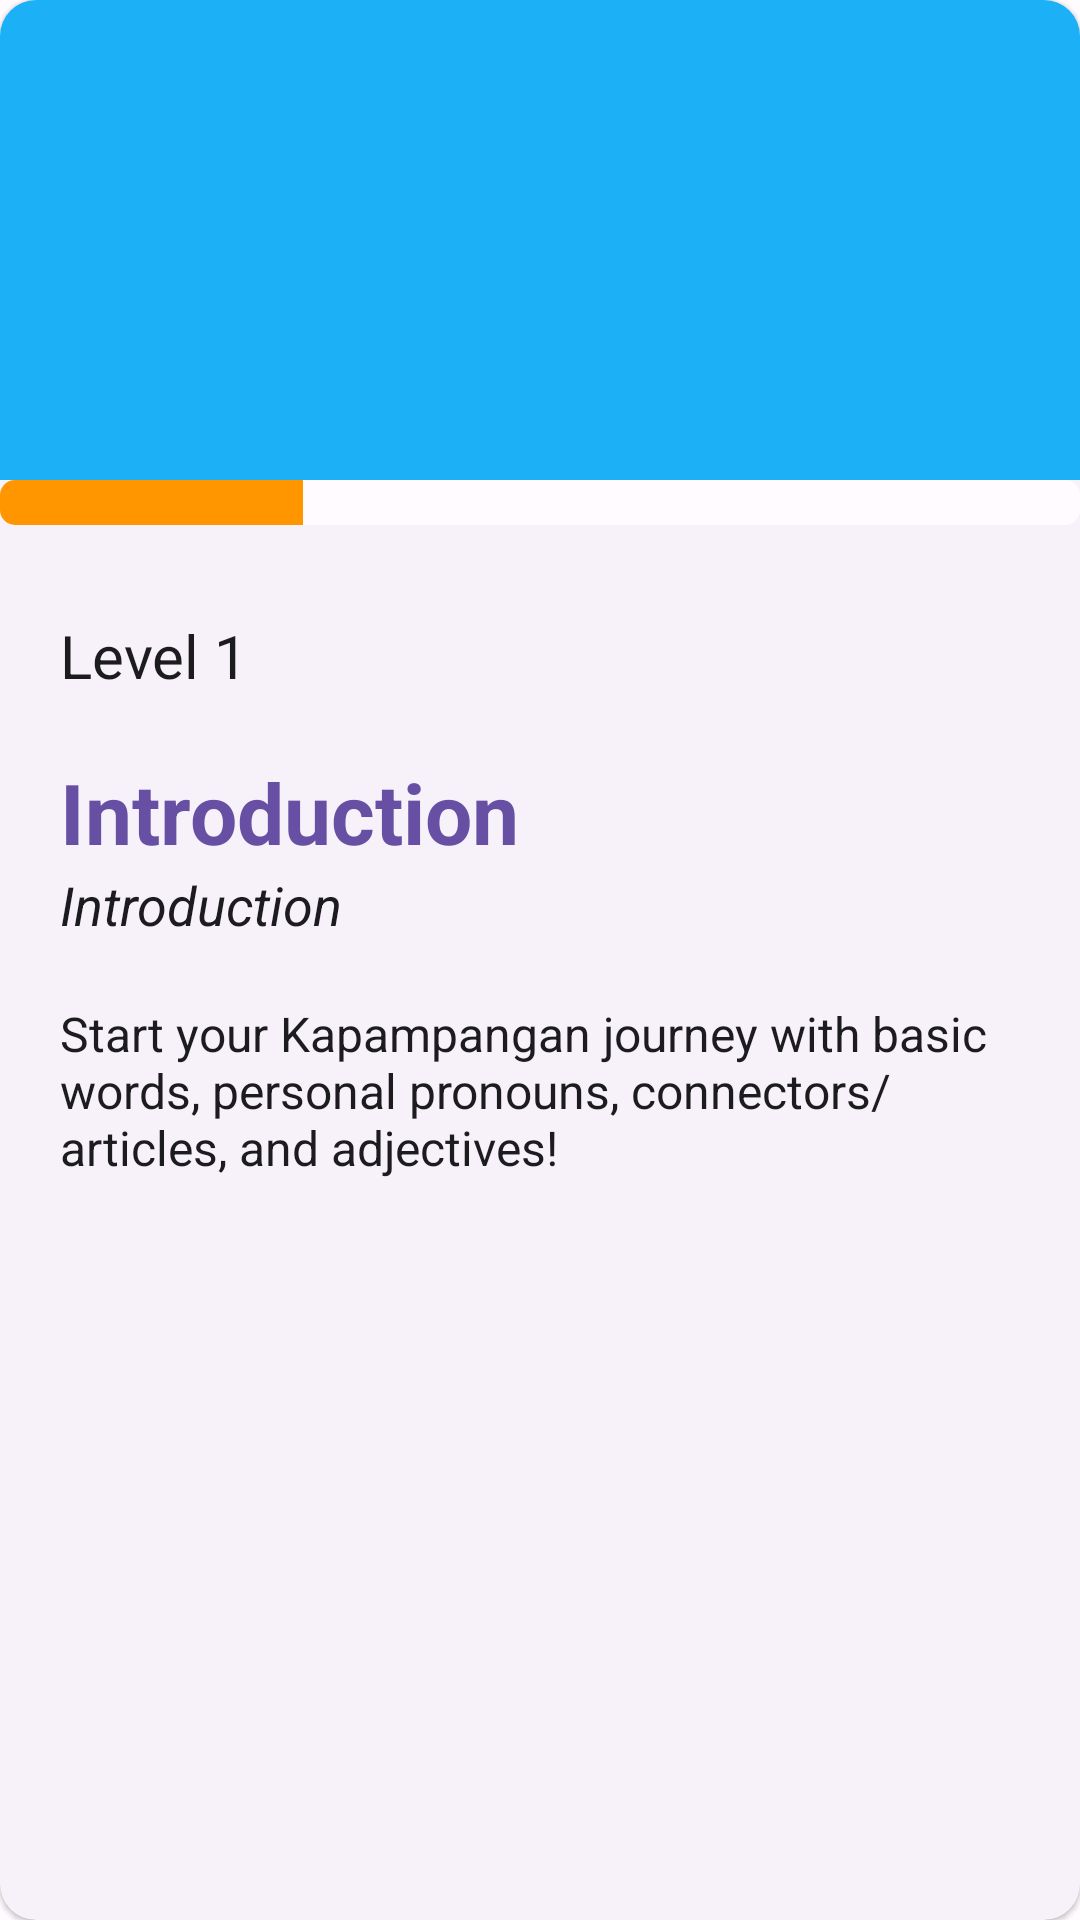

Android layout source for this screen:
<!-- AndroidManifest.xml: application theme AppTheme -->
<!-- res/layout/eachlevelview.xml -->
<?xml version="1.0" encoding="utf-8"?>
<com.google.android.material.card.MaterialCardView
    xmlns:android="http://schemas.android.com/apk/res/android"
    xmlns:app="http://schemas.android.com/apk/res-auto"
    xmlns:tools="http://schemas.android.com/tools"
    android:id="@+id/cardView"
    android:layout_width="300dp"
    android:layout_height="500dp"
    android:layout_margin="10dp"
    android:clickable="true"
    android:focusable="true"
    android:foreground="?attr/selectableItemBackground"
    app:cardBackgroundColor="?attr/colorSurface"
    app:cardCornerRadius="12dp"
    app:cardElevation="1dp"
    app:layout_constraintBottom_toBottomOf="parent"
    app:layout_constraintEnd_toEndOf="parent"
    app:layout_constraintStart_toStartOf="parent"
    app:layout_constraintTop_toTopOf="parent"
    app:strokeWidth="0dp">

    <LinearLayout
        android:layout_width="match_parent"
        android:layout_height="match_parent"
        android:orientation="vertical">

        <ImageView
            android:id="@+id/level_image"
            android:layout_width="match_parent"
            android:layout_height="160dp"
            android:layout_gravity="center"
            android:background="@color/colorPlaceholder1"
            android:scaleType="fitXY"
            android:src="@drawable/about_background" />
        <ProgressBar
            android:id="@+id/achvprogressBar"
            style="@style/CustomProgressBar"
            android:layout_width="match_parent"
            android:layout_height="15dp"
            android:progress="28"
            android:progressBackgroundTint="?attr/colorSurface"
            android:progressTint="@color/colorPlaceholder2"/>


        <TextView
            android:id="@+id/level_id"
            android:layout_width="match_parent"
            android:layout_height="wrap_content"
            android:layout_marginTop="30dp"
            android:layout_marginStart="20dp"
            android:gravity="start"
            android:text="Level 1"
            android:textColor="?attr/colorOnSurface"
            android:textSize="20sp" />

        <TextView
            android:id="@+id/level_title"
            android:layout_width="match_parent"
            android:layout_height="wrap_content"
            android:layout_marginStart="20dp"
            android:layout_marginTop="20dp"
            android:layout_marginEnd="20dp"
            android:maxLines="1"
            android:text="Introduction"
            android:textAlignment="textStart"
            android:textColor="?attr/colorPrimary"
            android:textSize="28sp"
            android:textStyle="bold" />

        <TextView
            android:id="@+id/level_titleAlt"
            android:layout_width="match_parent"
            android:layout_height="wrap_content"
            android:layout_marginStart="20dp"
            android:gravity="start"
            android:text="Introduction"
            android:textStyle="italic"
            android:textColor="?attr/colorOnSurface"
            android:textSize="18sp" />



        <TextView
            android:id="@+id/level_description"
            android:layout_width="match_parent"
            android:layout_height="150dp"
            android:layout_marginStart="20dp"
            android:layout_marginTop="20dp"
            android:layout_marginEnd="20dp"
            android:gravity="start"
            android:text="Start your Kapampangan journey with basic words, personal pronouns, connectors/articles, and adjectives!"
            android:textColor="?attr/colorOnSurface"
            android:textSize="16sp" />

    </LinearLayout>

</com.google.android.material.card.MaterialCardView>
<!-- resources referenced by this layout -->
<resources>
  <color name="colorPlaceholder1">#1cb0f6</color>
  <color name="colorPlaceholder2">#ff9600</color>
  <style name="CustomProgressBar" parent="@android:style/Widget.ProgressBar.Horizontal">
          <item name="android:height">10dp</item> 
      </style>
  <color name="md_theme_light_primary">#6750A4</color>
  <color name="md_theme_light_onPrimary">#FFFFFF</color>
  <color name="md_theme_light_primaryContainer">#E9DDFF</color>
  <color name="md_theme_light_onPrimaryContainer">#22005D</color>
  <color name="md_theme_light_secondary">#625B71</color>
  <color name="md_theme_light_onSecondary">#FFFFFF</color>
  <color name="md_theme_light_secondaryContainer">#E8DEF8</color>
  <color name="md_theme_light_onSecondaryContainer">#1E192B</color>
  <color name="md_theme_light_tertiary">#9C423A</color>
  <color name="md_theme_light_onTertiary">#FFFFFF</color>
  <color name="md_theme_light_tertiaryContainer">#FFDAD6</color>
  <color name="md_theme_light_onTertiaryContainer">#410002</color>
  <color name="md_theme_light_error">#BA1A1A</color>
  <color name="md_theme_light_errorContainer">#FFDAD6</color>
  <color name="md_theme_light_onError">#FFFFFF</color>
  <color name="md_theme_light_onErrorContainer">#410002</color>
  <color name="md_theme_light_background">#FFFBFF</color>
  <color name="md_theme_light_onBackground">#1C1B1E</color>
  <color name="md_theme_light_surface">#FFFBFF</color>
  <color name="md_theme_light_onSurface">#1C1B1E</color>
  <color name="md_theme_light_surfaceVariant">#E7E0EB</color>
  <color name="md_theme_light_onSurfaceVariant">#49454E</color>
  <color name="md_theme_light_outline">#7A757F</color>
  <color name="md_theme_light_inverseOnSurface">#F4EFF4</color>
  <color name="md_theme_light_correct">#006e2c</color>
  <color name="md_theme_light_onCorrect">#ffffff</color>
  <color name="md_theme_light_correctContainer">#68ff89</color>
  <color name="md_theme_light_onCorrectContainer">#002108</color>
  <color name="md_theme_light_inverseSurface">#313033</color>
  <color name="md_theme_light_inversePrimary">#CFBCFF</color>
  <color name="navbar_theme_light">#F2ECF7</color>
</resources>
